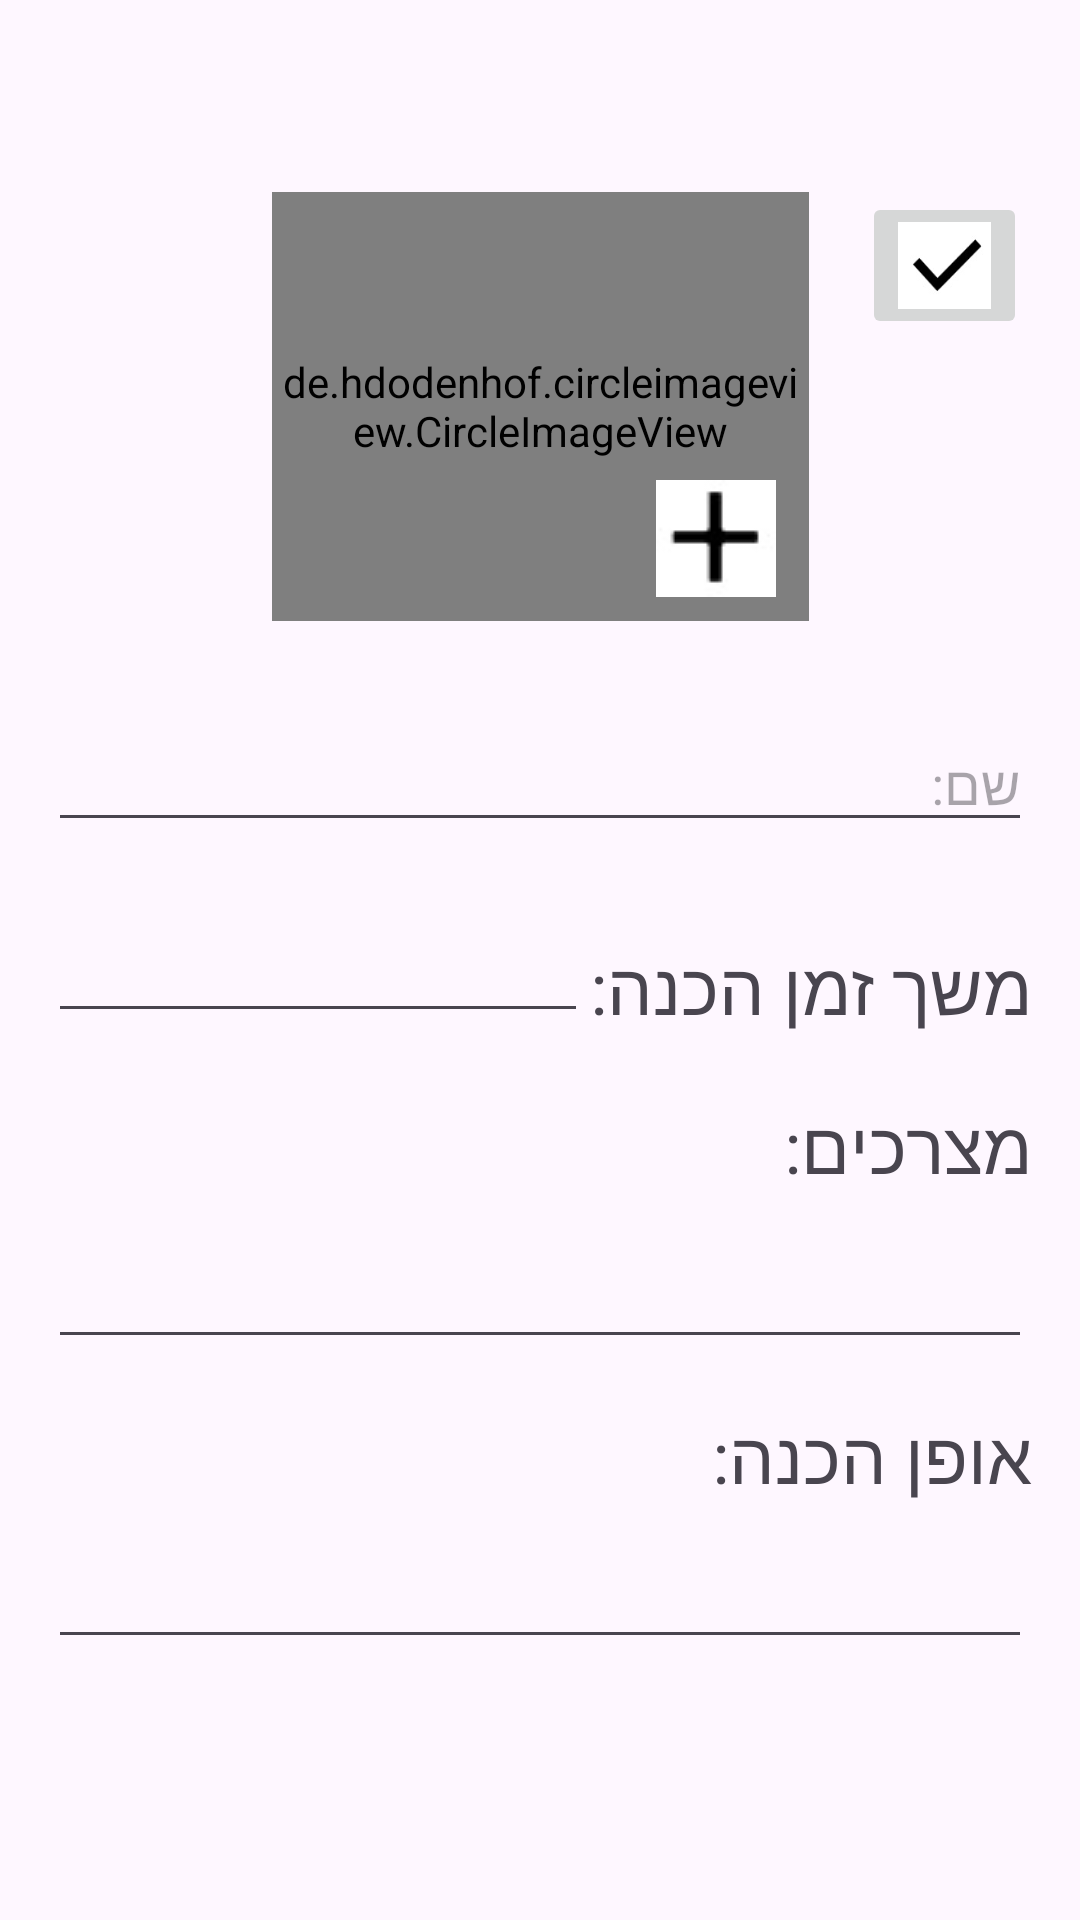

Reconstruct the res/layout file that produces this screen, plus the resources it refers to.
<!-- AndroidManifest.xml: application theme Theme.Sweet -->
<!-- res/layout/fragment_edit_post.xml -->
<?xml version="1.0" encoding="utf-8"?>
<androidx.constraintlayout.widget.ConstraintLayout xmlns:android="http://schemas.android.com/apk/res/android"
    xmlns:app="http://schemas.android.com/apk/res-auto"
    xmlns:tools="http://schemas.android.com/tools"
    android:layout_width="match_parent"
    android:layout_height="match_parent"
    android:scrollbarSize="@android:dimen/app_icon_size"
    tools:context=".EditPostFragment">

    <de.hdodenhof.circleimageview.CircleImageView
        android:id="@+id/civEditPostFragment"
        android:layout_width="179dp"
        android:layout_height="143dp"
        android:layout_marginTop="?attr/actionBarSize"
        android:src="@drawable/black"
        app:layout_constraintEnd_toEndOf="parent"
        app:layout_constraintStart_toStartOf="parent"
        app:layout_constraintTop_toTopOf="parent" />


    <TextView
        android:id="@+id/TextView2"
        android:layout_width="0dp"
        android:layout_height="36dp"

        android:layout_marginStart="16dp"
        android:layout_marginTop="16dp"
        android:layout_marginEnd="16dp"
        android:text="מצרכים:"
        android:textSize="24sp"
        app:layout_constraintEnd_toEndOf="parent"
        app:layout_constraintStart_toStartOf="parent"
        app:layout_constraintTop_toBottomOf="@+id/TextView4" />

    <TextView
        android:id="@+id/TextView3"
        android:layout_width="0dp"
        android:layout_height="wrap_content"
        android:layout_marginStart="16dp"

        android:layout_marginTop="16dp"
        android:layout_marginEnd="16dp"
        android:text="אופן הכנה:"
        android:textSize="24sp"
        app:layout_constraintEnd_toEndOf="parent"
        app:layout_constraintStart_toStartOf="parent"
        app:layout_constraintTop_toBottomOf="@+id/etIngredientsEditPostFragment" />

    <TextView
        android:id="@+id/TextView4"
        android:layout_width="148dp"
        android:layout_height="37dp"

        android:layout_marginTop="32dp"
        android:layout_marginEnd="16dp"
        android:text="משך זמן הכנה:"
        android:textSize="24sp"
        app:layout_constraintEnd_toEndOf="parent"
        app:layout_constraintTop_toBottomOf="@+id/etNameEditPostFragment" />

    <EditText
        android:id="@+id/etNameEditPostFragment"
        android:layout_width="0dp"
        android:layout_height="wrap_content"
        android:layout_marginStart="16dp"
        android:layout_marginTop="32dp"
        android:layout_marginEnd="16dp"
        android:ems="10"
        android:hint="שם:"
        android:inputType="text"
        app:layout_constraintEnd_toEndOf="parent"
        app:layout_constraintStart_toStartOf="parent"
        app:layout_constraintTop_toBottomOf="@+id/civEditPostFragment" />

    <EditText
        android:id="@+id/etIngredientsEditPostFragment"
        android:layout_width="0dp"
        android:layout_height="wrap_content"
        android:layout_marginStart="16dp"
        android:layout_marginTop="10dp"
        android:layout_marginEnd="16dp"
        android:ems="10"
        android:inputType="text"
        app:layout_constraintEnd_toEndOf="parent"
        app:layout_constraintStart_toStartOf="parent"
        app:layout_constraintTop_toBottomOf="@+id/TextView2" />

    <EditText
        android:id="@+id/etInstructionsEditPostFragment"
        android:layout_width="0dp"
        android:layout_height="wrap_content"
        android:layout_marginStart="16dp"
        android:layout_marginTop="10dp"
        android:layout_marginEnd="16dp"
        android:ems="10"
        android:inputType="text"
        app:layout_constraintEnd_toEndOf="parent"
        app:layout_constraintStart_toStartOf="parent"
        app:layout_constraintTop_toBottomOf="@+id/TextView3" />

    <EditText
        android:id="@+id/etPreparationTimeEditPostFragment"
        android:layout_width="0dp"
        android:layout_height="wrap_content"
        android:layout_marginStart="16dp"
        android:layout_marginTop="17dp"
        android:ems="10"
        android:inputType="text"
        app:layout_constraintBottom_toBottomOf="@+id/TextView4"
        app:layout_constraintEnd_toStartOf="@+id/TextView4"
        app:layout_constraintStart_toStartOf="parent"
        app:layout_constraintTop_toBottomOf="@+id/etNameEditPostFragment" />

    <ImageButton
        android:id="@+id/btnSaveEditPostFragment"
        android:layout_width="55dp"
        android:layout_height="49dp"
        android:scaleType="fitXY"
        android:src="@drawable/save"
        app:layout_constraintEnd_toEndOf="parent"
        app:layout_constraintStart_toEndOf="@+id/civEditPostFragment"
        app:layout_constraintTop_toTopOf="@+id/civEditPostFragment" />

    <ImageButton
        android:id="@+id/btnPlusEditPostFragment"
        android:layout_width="62dp"
        android:layout_height="55dp"
        android:backgroundTint="#00FFFFFF"
        android:src="@drawable/plus"
        app:layout_constraintBottom_toBottomOf="@+id/civEditPostFragment"
        app:layout_constraintEnd_toEndOf="@+id/civEditPostFragment" />


</androidx.constraintlayout.widget.ConstraintLayout>
<!-- resources referenced by this layout -->
<resources>
  <!-- drawable black: png bitmap (drawable, 6964 bytes) -->
  <!-- drawable plus: jpg bitmap (drawable, 970 bytes) -->
  <!-- drawable save: jpg bitmap (drawable, 2307 bytes) -->
  <style name="Theme.Sweet" parent="Base.Theme.Sweet" />
  <style name="Base.Theme.Sweet" parent="Theme.Material3.DayNight.NoActionBar">
          
          
      </style>
</resources>
